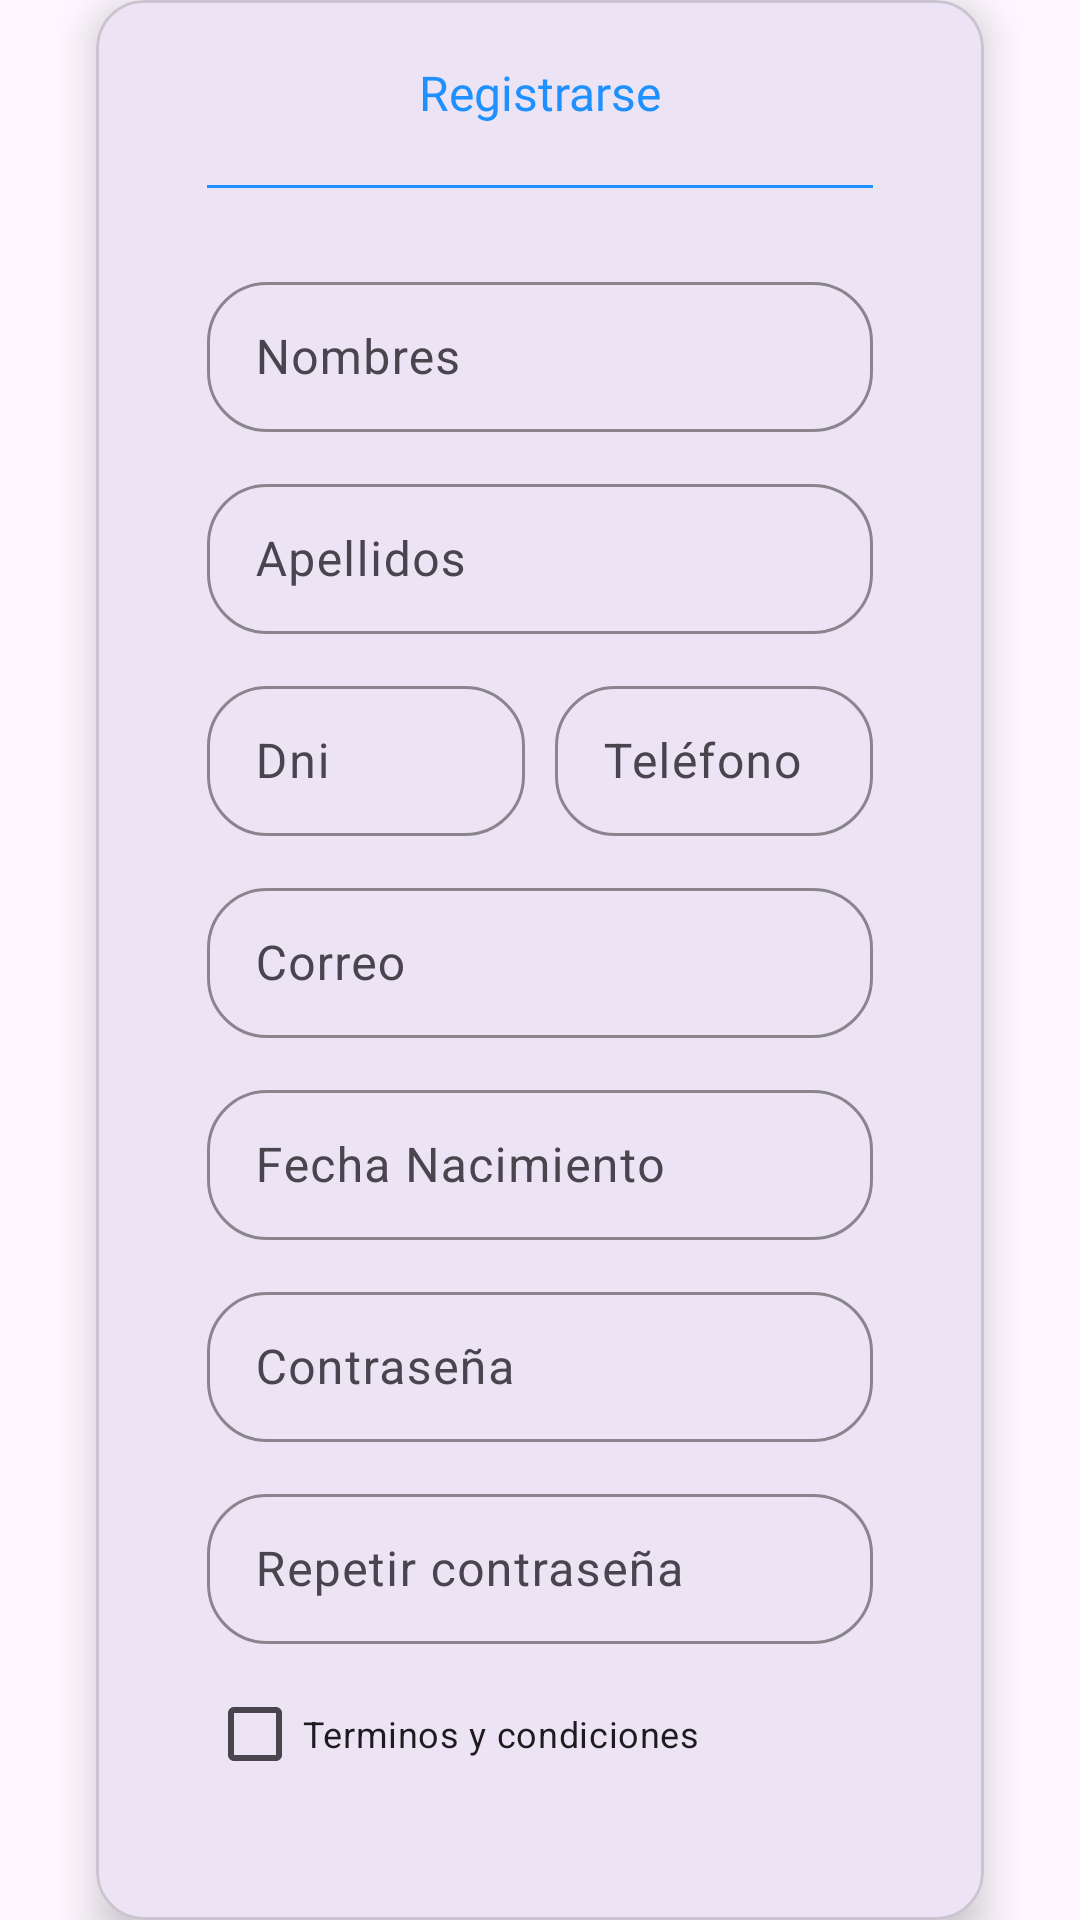

Layout XML and referenced resources for this Android screen:
<!-- AndroidManifest.xml: application theme Theme.ProyectoDAM1 -->
<!-- res/layout/activity_registro.xml -->
<?xml version="1.0" encoding="utf-8"?>
<androidx.constraintlayout.widget.ConstraintLayout
    xmlns:android="http://schemas.android.com/apk/res/android"
    xmlns:app="http://schemas.android.com/apk/res-auto"
    xmlns:tools="http://schemas.android.com/tools"
    android:id="@+id/main"
    android:layout_width="match_parent"
    android:layout_height="match_parent"
    tools:context=".RegistroActivity">

    <ImageView
        android:layout_width="match_parent"
        android:layout_height="match_parent"
        android:src="@drawable/fondo"
        app:layout_constraintTop_toTopOf="parent"
        app:layout_constraintBottom_toBottomOf="parent"
        app:layout_constraintEnd_toEndOf="parent"
        app:layout_constraintStart_toStartOf="parent"
        android:scaleType="centerCrop"/>

   <com.google.android.material.card.MaterialCardView
       android:layout_width="match_parent"
       android:layout_height="wrap_content"
       app:layout_constraintStart_toStartOf="parent"
       app:layout_constraintTop_toTopOf="parent"
       app:layout_constraintBottom_toBottomOf="parent"
       app:layout_constraintEnd_toEndOf="parent"
       app:cardCornerRadius="16dp"
       app:cardElevation="8dp"
       android:layout_marginHorizontal="32dp">

       <LinearLayout
           android:layout_width="match_parent"
           android:layout_height="wrap_content"
           android:orientation="vertical"
           android:padding="20dp">

           <TextView
               android:layout_width="match_parent"
               android:layout_height="wrap_content"
               android:text="Registrarse"
               android:textSize="16sp"
               android:textColor="@color/celeste"
               android:textAlignment="center"
               android:fontFamily="@font/mono_bold"
               android:layout_marginHorizontal="15dp"/>

           <View
               android:layout_width="match_parent"
               android:layout_height="1dp"
               android:layout_marginHorizontal="17dp"
               android:layout_marginVertical="20dp"
               android:background="@color/celeste"/>

           <com.google.android.material.textfield.TextInputLayout
               android:layout_width="match_parent"
               android:layout_height="wrap_content"
               android:layout_marginVertical="6dp"
               android:layout_marginHorizontal="17dp"
               app:boxStrokeColor="@color/gris"
               app:boxCornerRadiusTopStart="20dp"
               app:boxCornerRadiusTopEnd="20dp"
               app:boxCornerRadiusBottomStart="20dp"
               app:boxCornerRadiusBottomEnd="20dp">

               <com.google.android.material.textfield.TextInputEditText
                   android:id="@+id/txtInNombres"
                   android:layout_width="match_parent"
                   android:layout_height="50dp"
                   android:hint="Nombres"
                   android:inputType="text"/>

           </com.google.android.material.textfield.TextInputLayout>

           <com.google.android.material.textfield.TextInputLayout
               android:layout_width="match_parent"
               android:layout_height="wrap_content"
               android:layout_marginVertical="6dp"
               android:layout_marginHorizontal="17dp"
               app:boxStrokeColor="@color/gris"
               app:boxCornerRadiusTopStart="20dp"
               app:boxCornerRadiusTopEnd="20dp"
               app:boxCornerRadiusBottomStart="20dp"
               app:boxCornerRadiusBottomEnd="20dp">

               <com.google.android.material.textfield.TextInputEditText
                   android:id="@+id/txtInApellidos"
                   android:layout_width="match_parent"
                   android:layout_height="50dp"
                   android:hint="Apellidos"
                   android:inputType="text"/>

           </com.google.android.material.textfield.TextInputLayout>

           <LinearLayout
               android:layout_width="match_parent"
               android:layout_height="wrap_content"
               android:orientation="horizontal">

               <com.google.android.material.textfield.TextInputLayout
                   android:layout_width="0dp"
                   android:layout_height="wrap_content"
                   android:layout_weight="1"
                   android:layout_marginVertical="6dp"
                   android:layout_marginStart="17dp"
                   android:layout_marginEnd="5dp"
                   app:boxStrokeColor="@color/gris"
                   app:boxCornerRadiusTopStart="20dp"
                   app:boxCornerRadiusTopEnd="20dp"
                   app:boxCornerRadiusBottomStart="20dp"
                   app:boxCornerRadiusBottomEnd="20dp">

                   <com.google.android.material.textfield.TextInputEditText
                       android:id="@+id/txtInDni"
                       android:layout_width="match_parent"
                       android:layout_height="50dp"
                       android:hint="Dni"
                       android:inputType="number"
                       android:maxLength="8"/>

               </com.google.android.material.textfield.TextInputLayout>

               <com.google.android.material.textfield.TextInputLayout
                   android:layout_width="0dp"
                   android:layout_height="wrap_content"
                   android:layout_weight="1"
                   android:layout_marginVertical="6dp"
                   android:layout_marginStart="5dp"
                   android:layout_marginEnd="17dp"
                   app:boxStrokeColor="@color/gris"
                   app:boxCornerRadiusTopStart="20dp"
                   app:boxCornerRadiusTopEnd="20dp"
                   app:boxCornerRadiusBottomStart="20dp"
                   app:boxCornerRadiusBottomEnd="20dp">

                   <com.google.android.material.textfield.TextInputEditText
                       android:id="@+id/txtInTelefono"
                       android:layout_width="match_parent"
                       android:layout_height="50dp"
                       android:hint="Teléfono"
                       android:inputType="phone"/>

               </com.google.android.material.textfield.TextInputLayout>
           </LinearLayout>

           <com.google.android.material.textfield.TextInputLayout
               android:layout_width="match_parent"
               android:layout_height="wrap_content"
               android:layout_marginVertical="6dp"
               android:layout_marginHorizontal="17dp"
               app:boxStrokeColor="@color/gris"
               app:boxCornerRadiusTopStart="20dp"
               app:boxCornerRadiusTopEnd="20dp"
               app:boxCornerRadiusBottomStart="20dp"
               app:boxCornerRadiusBottomEnd="20dp">

               <com.google.android.material.textfield.TextInputEditText
                   android:id="@+id/txtInCorreo"
                   android:layout_width="match_parent"
                   android:layout_height="50dp"
                   android:hint="Correo"
                   android:inputType="textEmailAddress"/>

           </com.google.android.material.textfield.TextInputLayout>

           <com.google.android.material.textfield.TextInputLayout
               android:layout_width="match_parent"
               android:layout_height="wrap_content"
               android:layout_marginVertical="6dp"
               android:layout_marginHorizontal="17dp"
               app:boxStrokeColor="@color/gris"
               app:boxCornerRadiusTopStart="20dp"
               app:boxCornerRadiusTopEnd="20dp"
               app:boxCornerRadiusBottomStart="20dp"
               app:boxCornerRadiusBottomEnd="20dp">

               <com.google.android.material.textfield.TextInputEditText
                   android:id="@+id/txtInFecha"
                   android:layout_width="match_parent"
                   android:layout_height="50dp"
                   android:hint="Fecha Nacimiento"
                   android:inputType="date"/>

           </com.google.android.material.textfield.TextInputLayout>

           <com.google.android.material.textfield.TextInputLayout
               android:layout_width="match_parent"
               android:layout_height="wrap_content"
               android:layout_marginVertical="6dp"
               android:layout_marginHorizontal="17dp"
               app:boxStrokeColor="@color/gris"
               app:boxCornerRadiusTopStart="20dp"
               app:boxCornerRadiusTopEnd="20dp"
               app:boxCornerRadiusBottomStart="20dp"
               app:boxCornerRadiusBottomEnd="20dp">

               <com.google.android.material.textfield.TextInputEditText
                   android:id="@+id/txtInContraseniaReg"
                   android:layout_width="match_parent"
                   android:layout_height="50dp"
                   android:hint="Contraseña"
                   android:inputType="numberPassword"
                   android:maxLength="8"/>

           </com.google.android.material.textfield.TextInputLayout>

           <com.google.android.material.textfield.TextInputLayout
               android:layout_width="match_parent"
               android:layout_height="wrap_content"
               android:layout_marginVertical="6dp"
               android:layout_marginHorizontal="17dp"
               app:boxStrokeColor="@color/gris"
               app:boxCornerRadiusTopStart="20dp"
               app:boxCornerRadiusTopEnd="20dp"
               app:boxCornerRadiusBottomStart="20dp"
               app:boxCornerRadiusBottomEnd="20dp">

               <com.google.android.material.textfield.TextInputEditText
                   android:id="@+id/txtInRepetirReg"
                   android:layout_width="match_parent"
                   android:layout_height="50dp"
                   android:hint="Repetir contraseña"
                   android:inputType="numberPassword"
                   android:maxLength="8"/>

           </com.google.android.material.textfield.TextInputLayout>

           <CheckBox
               android:id="@+id/checkTerCond"
               android:layout_width="wrap_content"
               android:layout_height="wrap_content"
               android:text="Terminos y condiciones"
               android:layout_marginHorizontal="17dp"
               android:textSize="12sp"/>

           <com.google.android.material.button.MaterialButton
               android:id="@+id/btnRegistrar"
               android:layout_width="match_parent"
               android:layout_height="wrap_content"
               android:enabled="false"
               android:text="Registrar"
               android:layout_marginHorizontal="17dp"
               android:layout_marginVertical="12dp"
               app:cornerRadius="15dp"
               android:backgroundTint="@color/celeste"/>
       </LinearLayout>

   </com.google.android.material.card.MaterialCardView>

</androidx.constraintlayout.widget.ConstraintLayout>
<!-- resources referenced by this layout -->
<resources>
  <color name="celeste">#1E90FF</color>
  <color name="gris">#778899</color>
  <style name="Theme.ProyectoDAM1" parent="Base.Theme.ProyectoDAM1" />
  <style name="Base.Theme.ProyectoDAM1" parent="Theme.Material3.DayNight.NoActionBar">
          
          
      </style>
</resources>
